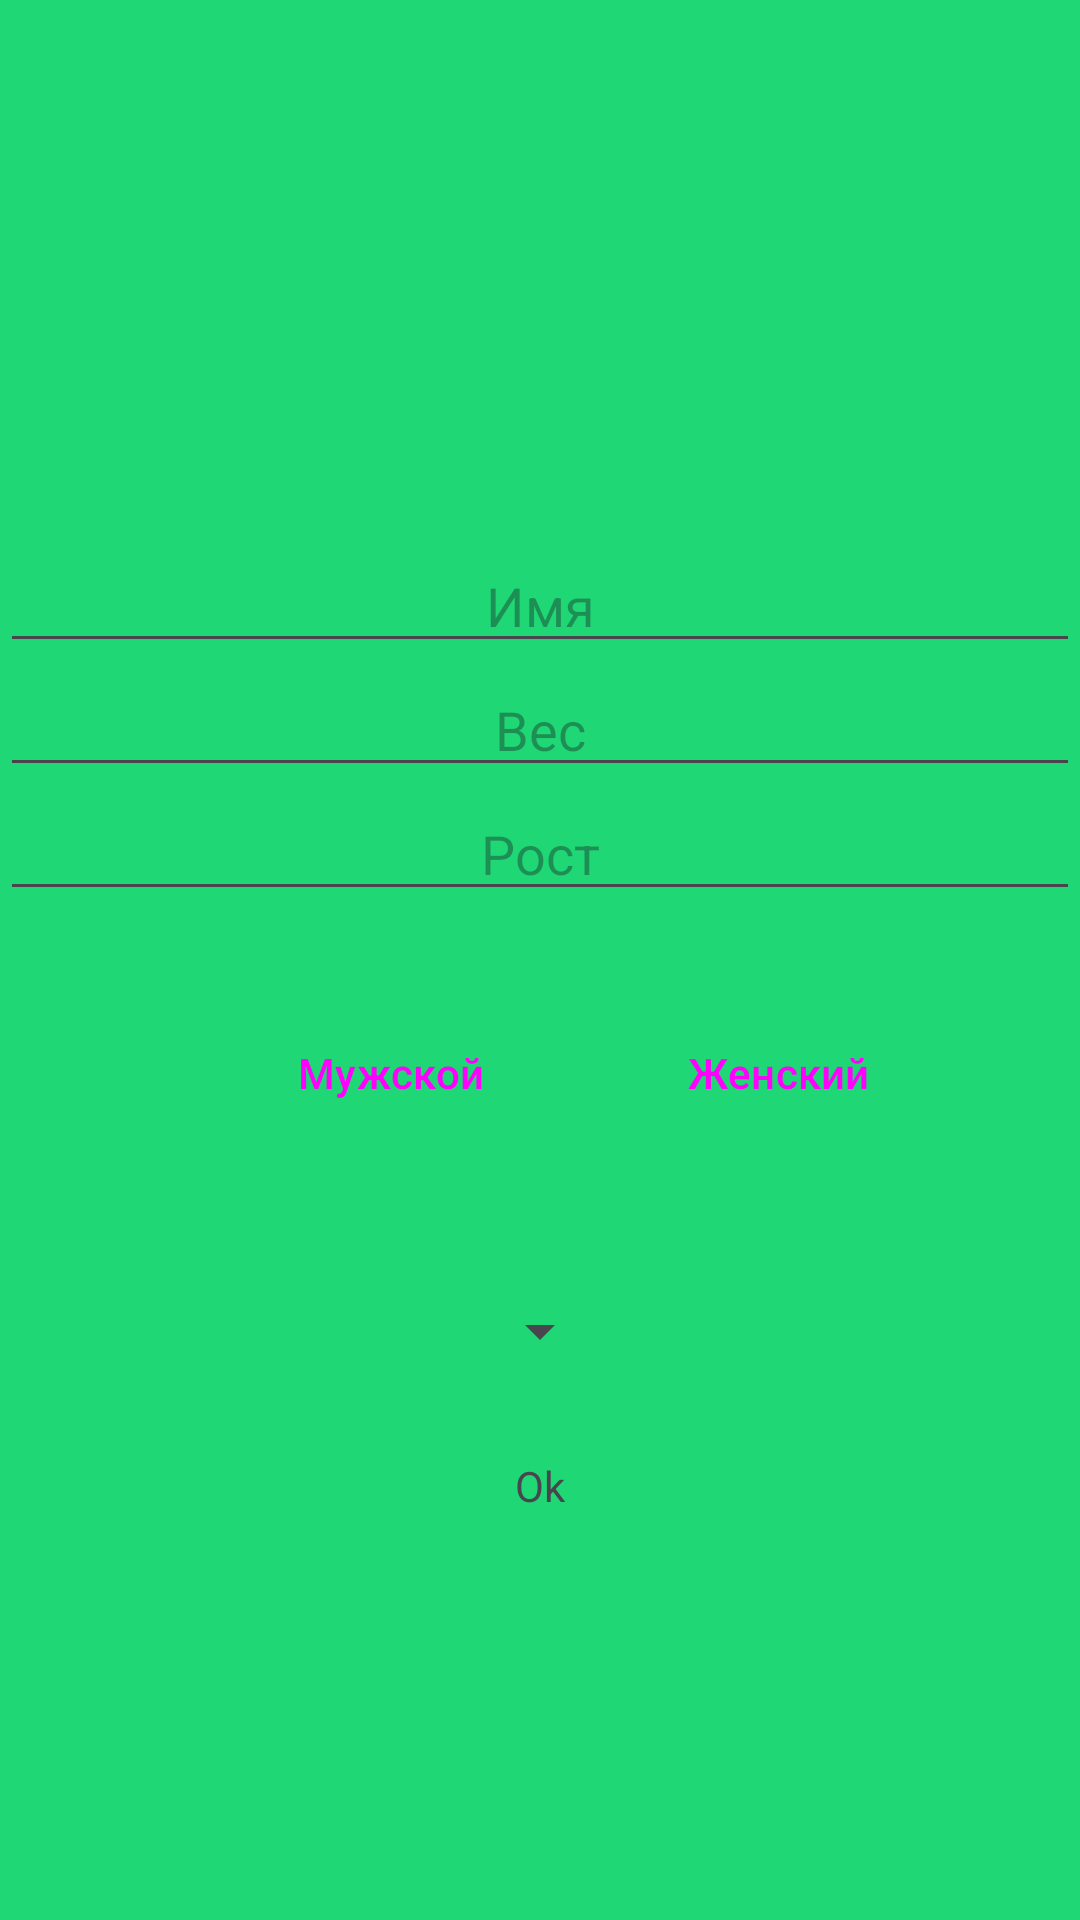

Android layout source for this screen:
<!-- AndroidManifest.xml: application theme HealthInJoyMain -->
<!-- res/layout/activity_register.xml -->
<?xml version="1.0" encoding="utf-8"?>
<androidx.constraintlayout.widget.ConstraintLayout xmlns:android="http://schemas.android.com/apk/res/android"
    xmlns:app="http://schemas.android.com/apk/res-auto"
    xmlns:tools="http://schemas.android.com/tools"
    android:layout_width="match_parent"
    android:layout_height="match_parent"
    tools:context=".auth.RegisterActivity"
    android:background="@color/green">

    <EditText
        android:id="@+id/username"
        android:layout_width="match_parent"
        android:layout_height="wrap_content"
        android:inputType="text"
        android:hint="Имя"
        android:textAlignment="center"
        app:layout_constraintBottom_toBottomOf="parent"
        app:layout_constraintEnd_toEndOf="parent"
        app:layout_constraintStart_toStartOf="parent"
        app:layout_constraintTop_toTopOf="parent"
        app:layout_constraintVertical_bias="0.3" />

    <EditText
        android:id="@+id/weight"
        android:layout_width="match_parent"
        android:layout_height="wrap_content"
        android:inputType="number"
        android:hint="Вес"
        android:textAlignment="center"
        app:layout_constraintEnd_toEndOf="parent"
        app:layout_constraintStart_toStartOf="parent"
        app:layout_constraintTop_toBottomOf="@id/username"
        app:layout_constraintVertical_bias="0.05" />

    <EditText
        android:id="@+id/height"
        android:layout_width="match_parent"
        android:layout_height="wrap_content"
        android:inputType="number"
        android:hint="Рост"
        android:textAlignment="center"
        app:layout_constraintEnd_toEndOf="parent"
        app:layout_constraintStart_toStartOf="parent"
        app:layout_constraintTop_toBottomOf="@id/weight"
        app:layout_constraintVertical_bias="0.05"/>

    <Button
        android:id="@+id/male"
        android:layout_width="wrap_content"
        android:layout_height="wrap_content"
        android:text="Мужской"
        app:layout_constraintEnd_toEndOf="parent"
        app:layout_constraintHorizontal_bias="0.3"
        app:layout_constraintStart_toStartOf="parent"
        app:layout_constraintTop_toBottomOf="@id/height"
        android:backgroundTint="@color/green"
        android:layout_marginTop="30dp" />

    <Button
        android:id="@+id/female"
        android:layout_width="wrap_content"
        android:layout_height="wrap_content"
        android:text="Женский"
        app:layout_constraintStart_toEndOf="@id/male"
        app:layout_constraintHorizontal_bias="0.3"
        android:backgroundTint="@color/green"
        app:layout_constraintEnd_toEndOf="parent"
        app:layout_constraintTop_toBottomOf="@id/height"
        android:layout_marginTop="30dp" />

    <Spinner
        android:id="@+id/lifestyles"
        android:layout_width="wrap_content"
        android:layout_height="wrap_content"
        app:layout_constraintEnd_toEndOf="parent"
        app:layout_constraintTop_toBottomOf="@id/male"
        app:layout_constraintStart_toStartOf="parent"
        android:layout_marginTop="50dp"
        />

    <TextView
        android:id="@+id/finish"
        android:layout_width="wrap_content"
        android:layout_height="wrap_content"
        app:layout_constraintEnd_toEndOf="parent"
        app:layout_constraintTop_toBottomOf="@id/lifestyles"
        app:layout_constraintStart_toStartOf="parent"
        android:text="Ok"
        android:layout_marginTop="30dp"/>


</androidx.constraintlayout.widget.ConstraintLayout>
<!-- resources referenced by this layout -->
<resources>
  <color name="green">#1FD775</color>
  <style name="HealthInJoyMain" parent="Theme.Material3.DayNight.NoActionBar">
          <item name="cardElevation">5dp</item>
          <item name="materialCardViewStyle">@style/Widget.Material3.CardView.Elevated</item>
          <item name="strokeWidth">0dp</item>
          <item name="android:statusBarColor">@color/green</item>
          <item name="buttonStyle">@style/Widget.Material3.Button.TonalButton</item>
          <item name="android:windowBackground">@color/background</item>
      </style>
  <color name="background">#F8F8EE</color>
</resources>
